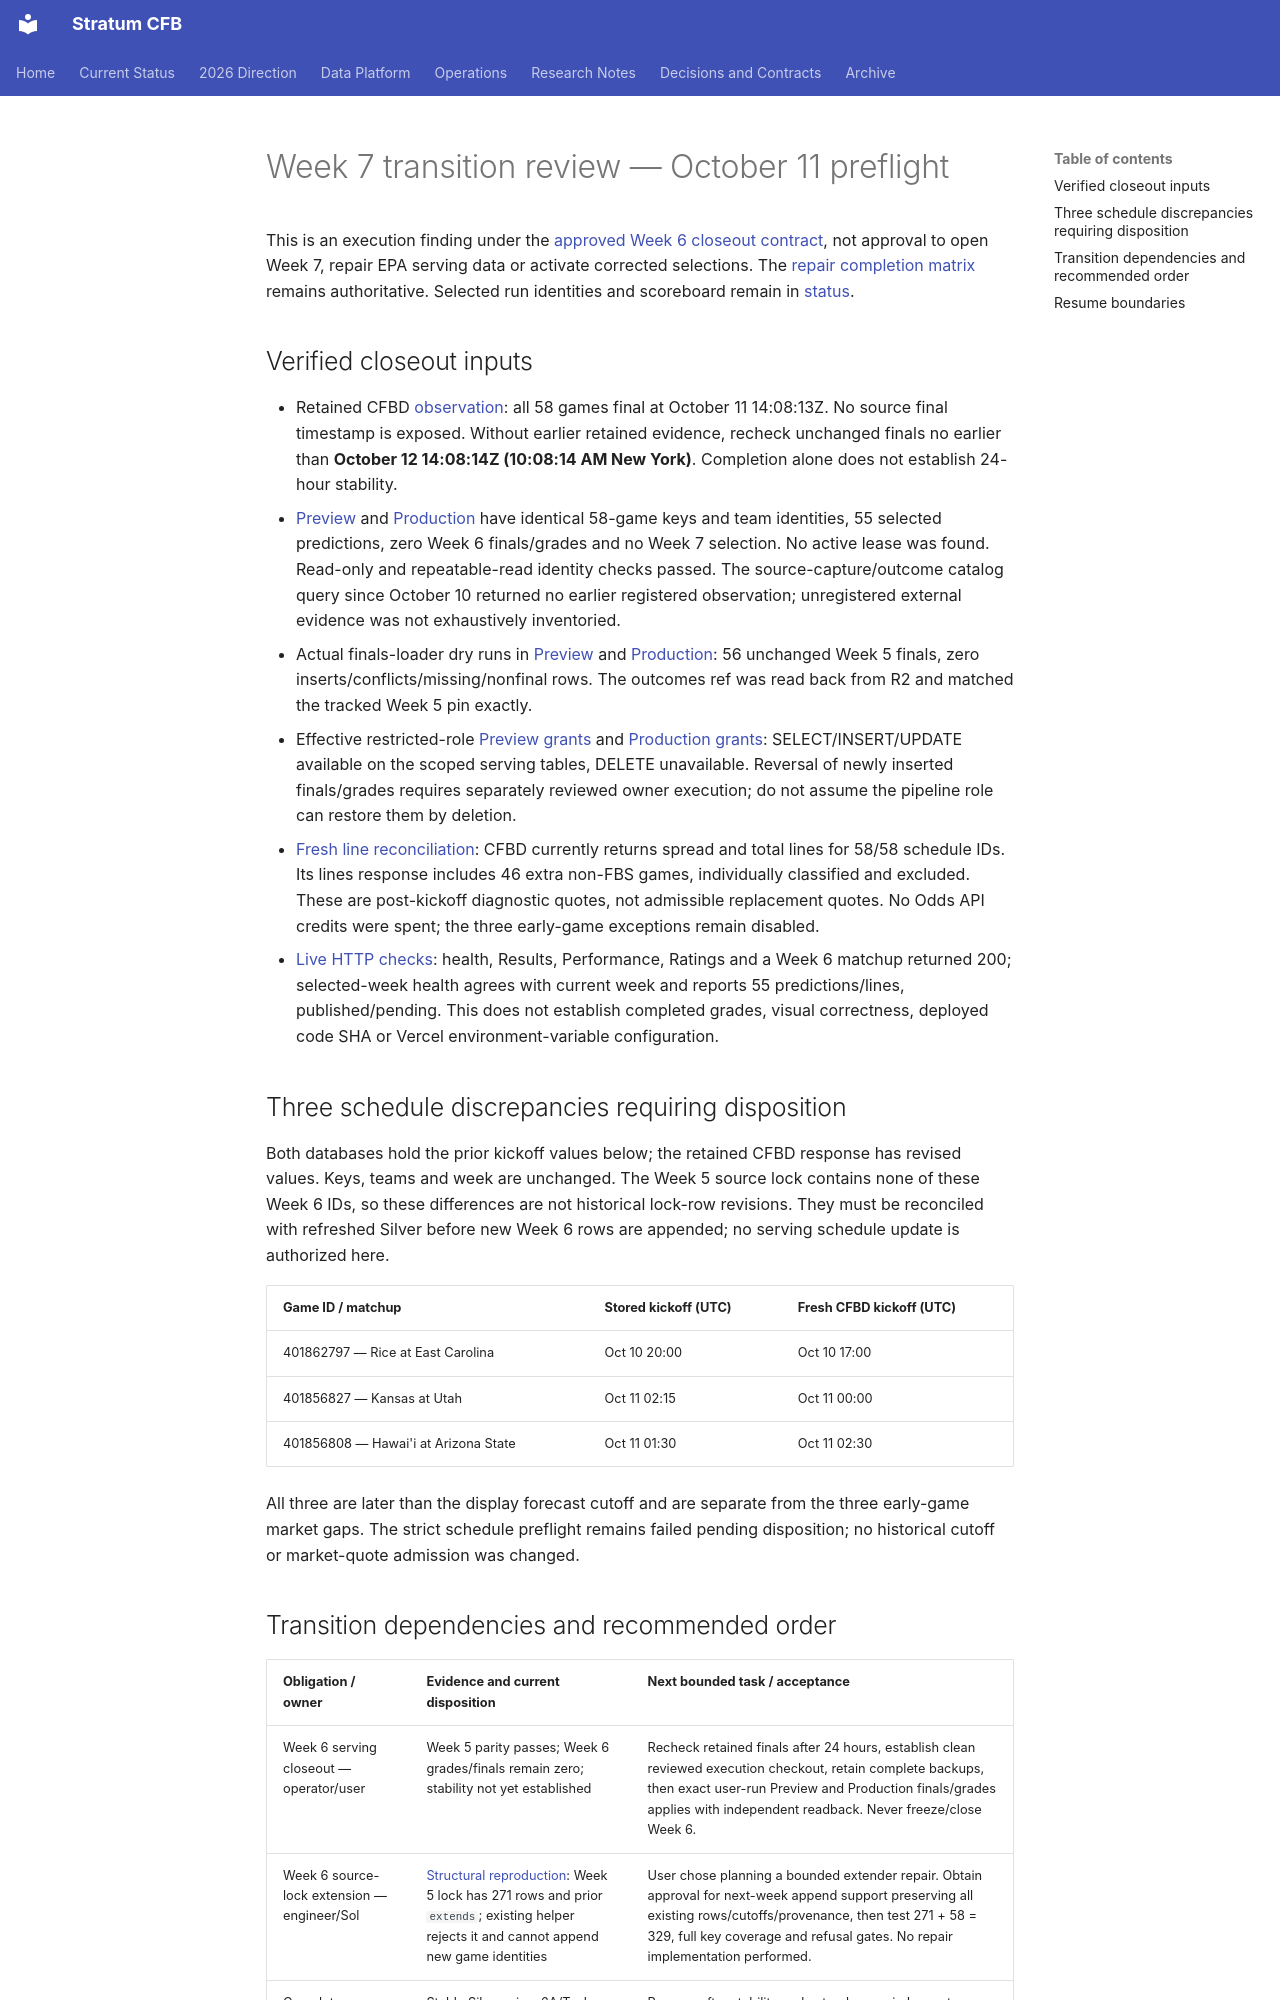

repository: connorkitchings/CKsPicks-CFB · page: plans/2026-10-11/week7-transition-review/index.html · generator: mkdocs

# Week 7 transition review — October 11 preflight

This is an execution finding under the [approved Week 6 closeout contract](01-week6-closeout-and-transition-review.md), not approval to open Week 7, repair EPA serving data or activate corrected selections. The [repair completion matrix](../2026-10-08/02-repair-track-certification-and-closure.md#completion-matrix) remains authoritative. Selected run identities and scoreboard remain in [status](../../status.md).

## Verified closeout inputs

- Retained CFBD [observation](week6-closeout-evidence/20261011T140813Z/observation.json): all 58 games final at October 11 14:08:13Z. No source final timestamp is exposed. Without earlier retained evidence, recheck unchanged finals no earlier than **October 12 14:08:14Z (10:08:14 AM New York)**. Completion alone does not establish 24-hour stability.
- [Preview](week6-closeout-evidence/20261011T140813Z/preview-preflight-r2.json) and [Production](week6-closeout-evidence/20261011T140813Z/production-preflight-r2.json) have identical 58-game keys and team identities, 55 selected predictions, zero Week 6 finals/grades and no Week 7 selection. No active lease was found. Read-only and repeatable-read identity checks passed. The source-capture/outcome catalog query since October 10 returned no earlier registered observation; unregistered external evidence was not exhaustively inventoried.
- Actual finals-loader dry runs in [Preview](week6-closeout-evidence/20261011T140813Z/preview-week5-loader-dry-run.json) and [Production](week6-closeout-evidence/20261011T140813Z/production-week5-loader-dry-run.json): 56 unchanged Week 5 finals, zero inserts/conflicts/missing/nonfinal rows. The outcomes ref was read back from R2 and matched the tracked Week 5 pin exactly.
- Effective restricted-role [Preview grants](week6-closeout-evidence/20261011T140813Z/preview-effective-grants-and-ref.json) and [Production grants](week6-closeout-evidence/20261011T140813Z/production-effective-grants-and-ref.json): SELECT/INSERT/UPDATE available on the scoped serving tables, DELETE unavailable. Reversal of newly inserted finals/grades requires separately reviewed owner execution; do not assume the pipeline role can restore them by deletion.
- [Fresh line reconciliation](week6-closeout-evidence/20261011T140813Z/line-coverage-reconciliation.json): CFBD currently returns spread and total lines for 58/58 schedule IDs. Its lines response includes 46 extra non-FBS games, individually classified and excluded. These are post-kickoff diagnostic quotes, not admissible replacement quotes. No Odds API credits were spent; the three early-game exceptions remain disabled.
- [Live HTTP checks](week6-closeout-evidence/20261011T140813Z/live-checks.json): health, Results, Performance, Ratings and a Week 6 matchup returned 200; selected-week health agrees with current week and reports 55 predictions/lines, published/pending. This does not establish completed grades, visual correctness, deployed code SHA or Vercel environment-variable configuration.

## Three schedule discrepancies requiring disposition

Both databases hold the prior kickoff values below; the retained CFBD response has revised values. Keys, teams and week are unchanged. The Week 5 source lock contains none of these Week 6 IDs, so these differences are not historical lock-row revisions. They must be reconciled with refreshed Silver before new Week 6 rows are appended; no serving schedule update is authorized here.

| Game ID / matchup | Stored kickoff (UTC) | Fresh CFBD kickoff (UTC) |
|---|---|---|
| 401862797 — Rice at East Carolina | Oct 10 20:00 | Oct 10 17:00 |
| 401856827 — Kansas at Utah | Oct 11 02:15 | Oct 11 00:00 |
| 401856808 — Hawai'i at Arizona State | Oct 11 01:30 | Oct 11 02:30 |

All three are later than the display forecast cutoff and are separate from the three early-game market gaps. The strict schedule preflight remains failed pending disposition; no historical cutoff or market-quote admission was changed.
